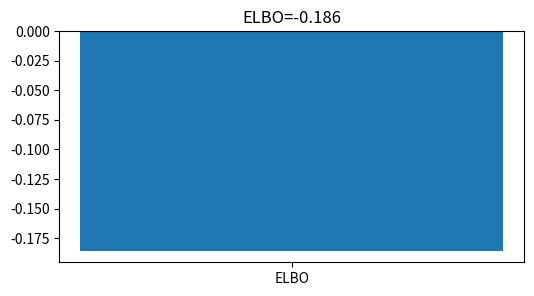
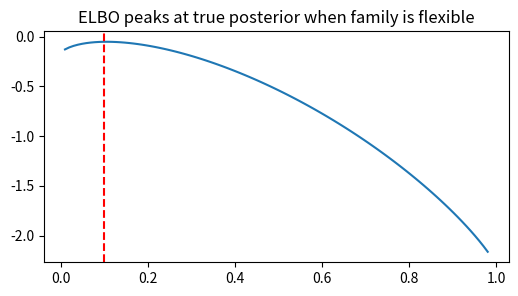
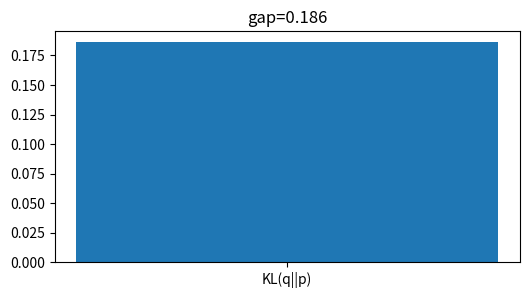
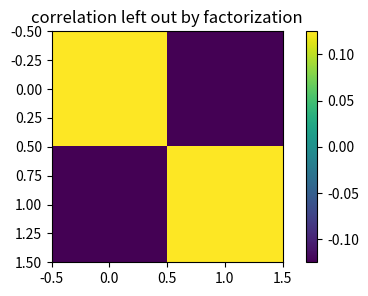
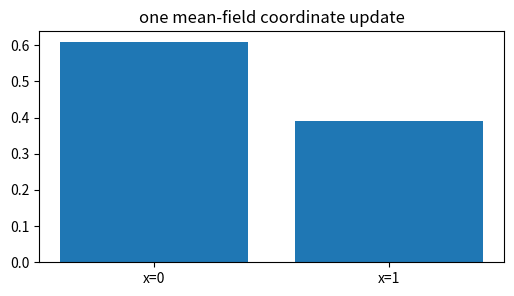

Python code for these plots, in order:
import numpy as np, matplotlib.pyplot as plt, math, itertools
np.random.seed(0)
def normalize(v):
    v=np.asarray(v,dtype=float); return v/v.sum()
def softmax(v):
    v=np.asarray(v,dtype=float); e=np.exp(v-v.max()); return e/e.sum()
def norm_pdf(x,mu,var):
    return np.exp(-0.5*(np.asarray(x)-mu)**2/var)/np.sqrt(2*np.pi*var)
def beta_pdf_grid(x,a,b):
    B=math.gamma(a)*math.gamma(b)/math.gamma(a+b)
    return (np.asarray(x)**(a-1))*((1-np.asarray(x))**(b-1))/B
print('setup ok')

# 1) ELBO = E_q log p - E_q log q for a categorical posterior target
p=normalize([0.1,0.3,0.6]); q=normalize([0.2,0.5,0.3]); elbo=np.sum(q*np.log(p))-np.sum(q*np.log(q))
plt.figure(figsize=(6,3)); plt.bar(['ELBO'],[elbo]); plt.title(f'ELBO={elbo:.3f}')
assert abs(elbo+0.1860980938270007)<1e-12

# 2) optimal unrestricted q equals normalized p
qs=np.linspace(0.01,0.98,100); vals=[]
for a in qs:
    qq=np.array([a,(1-a)/2,(1-a)/2]); vals.append(np.sum(qq*np.log(p))-np.sum(qq*np.log(qq)))
plt.figure(figsize=(6,3)); plt.plot(qs,vals); plt.axvline(p[0],c='r',ls='--'); plt.title('ELBO peaks at true posterior when family is flexible')
assert abs(qs[int(np.argmax(vals))]-p[0])<0.02

# 3) KL(q||p) is the gap from log evidence in normalized example
kl=np.sum(q*np.log(q/p)); plt.figure(figsize=(6,3)); plt.bar(['KL(q||p)'],[kl]); plt.title(f'gap={kl:.3f}')
assert abs(kl-0.18609809382700085)<1e-12

# 4) mean-field approximation cannot represent correlation exactly
joint=normalize([[3,1],[1,3]]); qx=joint.sum(1); qy=joint.sum(0); mf=np.outer(qx,qy)
plt.figure(figsize=(6,3)); plt.imshow(joint-mf); plt.colorbar(); plt.title('correlation left out by factorization')
assert np.max(np.abs(joint-mf))>0.1

# 5) coordinate update sets a factor to expected log joint
qy=np.array([0.7,0.3]); logj=np.log(joint); logqx=np.array([np.sum(qy*logj[x,:]) for x in [0,1]]); qx_new=softmax(logqx)
plt.figure(figsize=(6,3)); plt.bar(['x=0','x=1'],qx_new); plt.title('one mean-field coordinate update')
assert abs(qx_new.sum()-1)<1e-12
